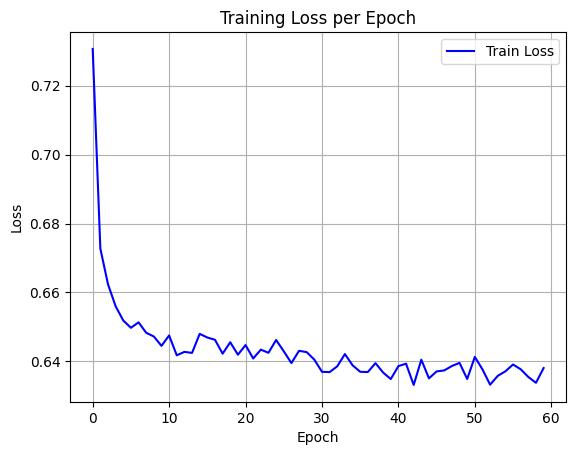

Source data for this figure (header and first rows):
epoch, train_loss
0, 0.7306
1, 0.6727
2, 0.6624
3, 0.656
4, 0.6519
5, 0.6498
6, 0.6513
7, 0.6483
8, 0.6472
9, 0.6445
10, 0.6475
11, 0.6418
12, 0.6428
13, 0.6425
14, 0.648
15, 0.6469
16, 0.6463
17, 0.6423
18, 0.6456
19, 0.642
20, 0.6447
21, 0.6409
22, 0.6434
23, 0.6425
24, 0.6462
25, 0.643
26, 0.6395
27, 0.6431
28, 0.6427
29, 0.6405
30, 0.637
31, 0.6369
32, 0.6386
33, 0.6421
34, 0.6389
35, 0.637
36, 0.6369
37, 0.6395
38, 0.6368
39, 0.6349
40, 0.6386
41, 0.6394
42, 0.6332
43, 0.6405
44, 0.6351
45, 0.6371
46, 0.6374
47, 0.6387
48, 0.6396
49, 0.6349
50, 0.6413
51, 0.6377
52, 0.6333
53, 0.6358
54, 0.6371
55, 0.6391
56, 0.6377
57, 0.6355
58, 0.6338
59, 0.6381
